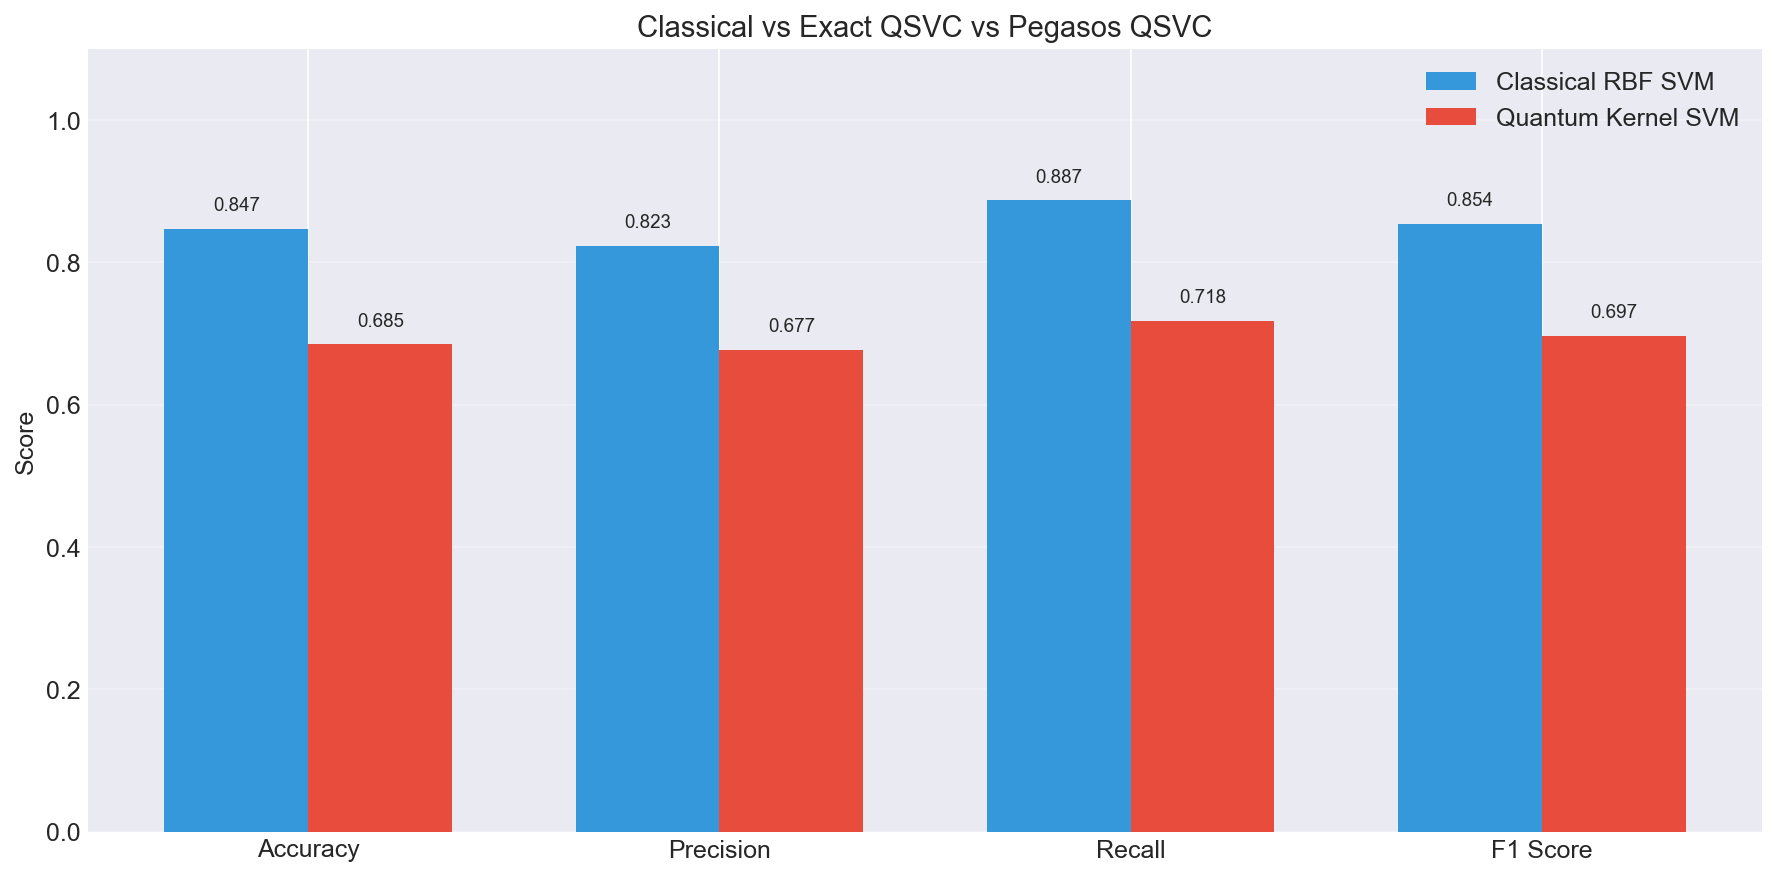

The table this chart was drawn from, first rows:
Model, accuracy, precision, recall, f1_score, train_time
Classical RBF SVM, 0.8468, 0.823, 0.8874, 0.854, 2.141
Exact QSVC, 0.6849, 0.6773, 0.7178, 0.697, 6.128
Pegasos QSVC, 0.7333, 0.7059, 0.8, 0.75, 0.1567
